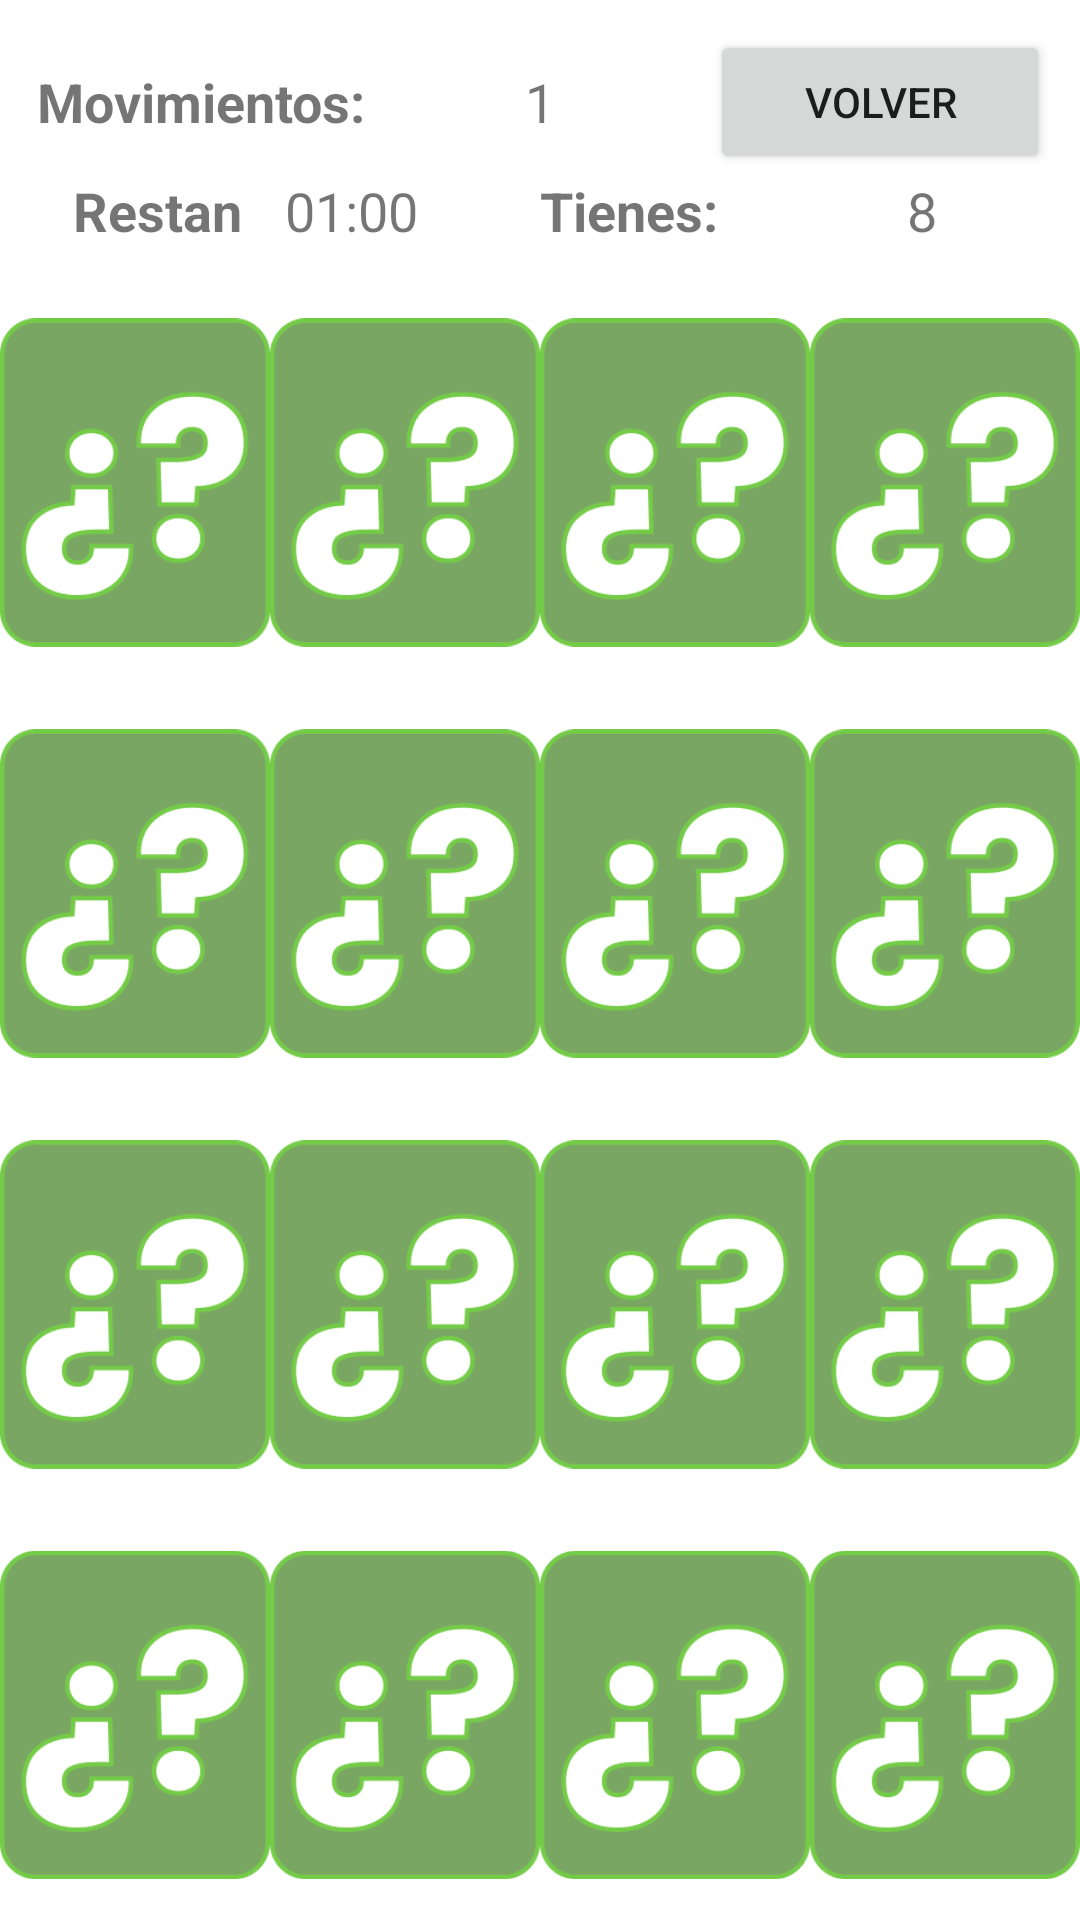

This screen was rendered from an Android layout file. Write that file and the resources it references.
<!-- AndroidManifest.xml: application theme Theme.MemoryGameApp -->
<!-- res/layout/activity_easy_board.xml -->
<?xml version="1.0" encoding="utf-8"?>
<androidx.constraintlayout.widget.ConstraintLayout xmlns:android="http://schemas.android.com/apk/res/android"
    xmlns:app="http://schemas.android.com/apk/res-auto"
    xmlns:tools="http://schemas.android.com/tools"
    android:layout_width="match_parent"
    android:layout_height="match_parent"
    tools:context=".EasyBoardActivity">

    <LinearLayout
        android:layout_width="match_parent"
        android:layout_height="match_parent"
        android:gravity="center"
        android:orientation="vertical">

        <LinearLayout
            android:layout_width="match_parent"
            android:layout_height="wrap_content"
            android:layout_weight="0"
            android:orientation="vertical"
            android:padding="10dp">

            <LinearLayout
                android:layout_width="match_parent"
                android:layout_height="match_parent"
                android:layout_weight="1"
                android:orientation="horizontal">

                <TextView
                    android:id="@+id/textView2"
                    android:layout_width="match_parent"
                    android:layout_height="match_parent"
                    android:layout_weight="1"
                    android:gravity="center"
                    android:text="Movimientos:"
                    android:textSize="18sp"
                    android:textStyle="bold" />

                <TextView
                    android:id="@+id/tv_easy_board_movements"
                    android:layout_width="match_parent"
                    android:layout_height="match_parent"
                    android:layout_weight="1"
                    android:gravity="center"
                    android:text="1"
                    android:textSize="18sp" />

                <Button
                    android:id="@+id/btn_easy_board_retornar"
                    android:layout_width="match_parent"
                    android:layout_height="match_parent"
                    android:layout_weight="1"
                    android:text="Volver" />

            </LinearLayout>

            <LinearLayout
                android:layout_width="match_parent"
                android:layout_height="match_parent"
                android:layout_weight="1"
                android:orientation="horizontal">

                <TextView
                    android:id="@+id/textView4"
                    android:layout_width="match_parent"
                    android:layout_height="match_parent"
                    android:layout_weight="1"
                    android:gravity="center"
                    android:text="Restan"
                    android:textSize="18sp"
                    android:textStyle="bold" />

                <TextView
                    android:id="@+id/tv_easy_board_time"
                    android:layout_width="match_parent"
                    android:layout_height="match_parent"
                    android:layout_weight="1"
                    android:gravity="center|left"
                    android:text="01:00"
                    android:textSize="18sp" />

                <TextView
                    android:id="@+id/textView"
                    android:layout_width="match_parent"
                    android:layout_height="match_parent"
                    android:layout_weight="1"
                    android:gravity="center|left"
                    android:text="Tienes:"
                    android:textSize="18sp"
                    android:textStyle="bold" />

                <TextView
                    android:id="@+id/tv_easy_board_missing"
                    android:layout_width="match_parent"
                    android:layout_height="match_parent"
                    android:layout_weight="1"
                    android:gravity="center"
                    android:text="8"
                    android:textSize="18sp"/>

            </LinearLayout>

        </LinearLayout>

        <LinearLayout
            android:layout_width="match_parent"
            android:layout_height="wrap_content"
            android:layout_weight="2"
            android:orientation="horizontal">

            <ImageView
                android:id="@+id/img_easy_board_1"
                android:layout_width="wrap_content"
                android:layout_height="wrap_content"
                android:layout_weight="1"
                android:clickable="true"
                app:srcCompat="@drawable/adivinasizefixedforeasy" />

            <ImageView
                android:id="@+id/img_easy_board_2"
                android:layout_width="wrap_content"
                android:layout_height="wrap_content"
                android:layout_weight="1"
                android:clickable="true"
                app:srcCompat="@drawable/adivinasizefixedforeasy" />

            <ImageView
                android:id="@+id/img_easy_board_3"
                android:layout_width="wrap_content"
                android:layout_height="wrap_content"
                android:layout_weight="1"
                android:clickable="true"
                app:srcCompat="@drawable/adivinasizefixedforeasy" />

            <ImageView
                android:id="@+id/img_easy_board_4"
                android:layout_width="wrap_content"
                android:layout_height="wrap_content"
                android:layout_weight="1"
                android:clickable="true"
                app:srcCompat="@drawable/adivinasizefixedforeasy" />

        </LinearLayout>

        <LinearLayout
            android:layout_width="match_parent"
            android:layout_height="wrap_content"
            android:layout_weight="2"
            android:orientation="horizontal">

            <ImageView
                android:id="@+id/img_easy_board_5"
                android:layout_width="match_parent"
                android:layout_height="match_parent"
                android:layout_weight="1"
                android:clickable="true"
                app:srcCompat="@drawable/adivinasizefixedforeasy" />

            <ImageView
                android:id="@+id/img_easy_board_6"
                android:layout_width="match_parent"
                android:layout_height="match_parent"
                android:layout_weight="1"
                android:clickable="true"
                app:srcCompat="@drawable/adivinasizefixedforeasy" />

            <ImageView
                android:id="@+id/img_easy_board_7"
                android:layout_width="match_parent"
                android:layout_height="match_parent"
                android:layout_weight="1"
                android:clickable="true"
                app:srcCompat="@drawable/adivinasizefixedforeasy" />

            <ImageView
                android:id="@+id/img_easy_board_8"
                android:layout_width="match_parent"
                android:layout_height="match_parent"
                android:layout_weight="1"
                android:clickable="true"
                app:srcCompat="@drawable/adivinasizefixedforeasy" />
        </LinearLayout>

        <LinearLayout
            android:layout_width="match_parent"
            android:layout_height="wrap_content"
            android:layout_weight="2"
            android:orientation="horizontal">

            <ImageView
                android:id="@+id/img_easy_board_9"
                android:layout_width="wrap_content"
                android:layout_height="wrap_content"
                android:layout_weight="1"
                android:clickable="true"
                app:srcCompat="@drawable/adivinasizefixedforeasy" />

            <ImageView
                android:id="@+id/img_easy_board_10"
                android:layout_width="wrap_content"
                android:layout_height="wrap_content"
                android:layout_weight="1"
                android:clickable="true"
                app:srcCompat="@drawable/adivinasizefixedforeasy" />

            <ImageView
                android:id="@+id/img_easy_board_11"
                android:layout_width="wrap_content"
                android:layout_height="wrap_content"
                android:layout_weight="1"
                android:clickable="true"
                app:srcCompat="@drawable/adivinasizefixedforeasy" />

            <ImageView
                android:id="@+id/img_easy_board_12"
                android:layout_width="wrap_content"
                android:layout_height="wrap_content"
                android:layout_weight="1"
                android:clickable="true"
                app:srcCompat="@drawable/adivinasizefixedforeasy" />

        </LinearLayout>

        <LinearLayout
            android:layout_width="match_parent"
            android:layout_height="wrap_content"
            android:layout_weight="2"
            android:orientation="horizontal">

            <ImageView
                android:id="@+id/img_easy_board_13"
                android:layout_width="wrap_content"
                android:layout_height="wrap_content"
                android:layout_weight="1"
                android:clickable="true"
                app:srcCompat="@drawable/adivinasizefixedforeasy" />

            <ImageView
                android:id="@+id/img_easy_board_14"
                android:layout_width="wrap_content"
                android:layout_height="wrap_content"
                android:layout_weight="1"
                android:clickable="true"
                app:srcCompat="@drawable/adivinasizefixedforeasy" />

            <ImageView
                android:id="@+id/img_easy_board_15"
                android:layout_width="wrap_content"
                android:layout_height="wrap_content"
                android:layout_weight="1"
                android:clickable="true"
                app:srcCompat="@drawable/adivinasizefixedforeasy" />

            <ImageView
                android:id="@+id/img_easy_board_16"
                android:layout_width="wrap_content"
                android:layout_height="wrap_content"
                android:layout_weight="1"
                android:clickable="true"
                app:srcCompat="@drawable/adivinasizefixedforeasy" />

        </LinearLayout>
    </LinearLayout>
</androidx.constraintlayout.widget.ConstraintLayout>
<!-- resources referenced by this layout -->
<resources>
  <!-- drawable adivinasizefixedforeasy: png bitmap (drawable, 10035 bytes) -->
  <style name="Theme.MemoryGameApp" parent="Theme.MaterialComponents.DayNight.DarkActionBar">
          
          <item name="colorPrimary">#009688</item>
          <item name="colorPrimaryVariant">@color/purple_700</item>
          <item name="colorOnPrimary">@color/white</item>
          
          <item name="colorSecondary">@color/teal_200</item>
          <item name="colorSecondaryVariant">@color/teal_700</item>
          <item name="colorOnSecondary">@color/black</item>
          
          <item name="android:statusBarColor" tools:targetApi="l">?attr/colorPrimaryVariant</item>
          
      </style>
  <!-- not gathered from this repository: default colours our renderer supplied (Android Studio template values) -->
  <color name="purple_700">#FF3700B3</color>
  <color name="teal_200">#FF03DAC5</color>
  <color name="teal_700">#FF018786</color>
  <color name="black">#FF000000</color>
  <color name="white">#FFFFFFFF</color>
</resources>
